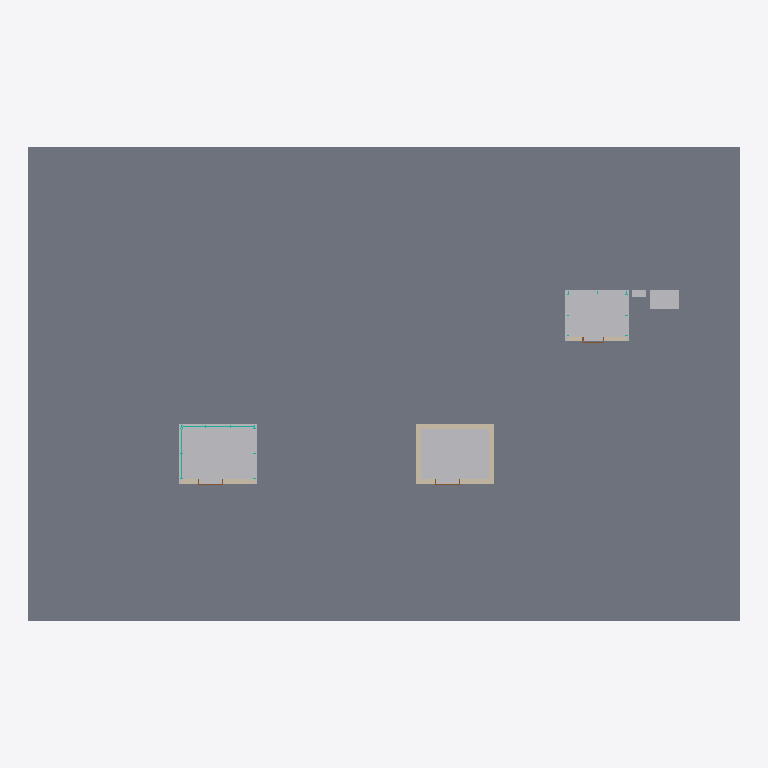
Plan cut of the same IFC building model at storey 'Level 1' (level 0.00 m, cut at 1.40 m), seen from above with north up, elements coloured by IFC class: 6 walls (beige), 5 other elements (light grey), 3 doors (brown), 2 curtain walls (teal), 1 slab (grey). Cut surfaces are drawn darker.
Extent 30.0 m × 20.0 m × 17.1 m (x, y, z). Storeys (4): Level 1 at 0.00 m; Level 2 at 4.50 m; Level 3 at 8.00 m; Level 4 at 11.50 m. Elements (36): 10 IfcDoor, 6 IfcCurtainWall, 6 IfcWall, 4 IfcSlab, 3 IfcBuildingElementProxy, 3 IfcElectricDistributionBoard, 3 IfcTransportElement, 1 IfcPump.

HEADER;
FILE_DESCRIPTION(('ViewDefinition [CoordinationView]'),'2;1');
FILE_NAME('','2026-11-06T10:19:37',(''),(''),'IfcOpenShell 0.8.0','IfcOpenShell 0.8.0','');
FILE_SCHEMA(('IFC4'));
ENDSEC;
DATA;
#9=IFCPROJECT('21GK0br8X6KxZAFEGIrKUD',$,'Project',$,$,$,$,(#8),#5);
#10=IFCSITE('1yF8wt9CHFLhkHYKLKuR59',$,'Site',$,$,$,$,$,.ELEMENT.,$,$,$,$,$);
#12=IFCBUILDING('2aZPnZxk5CPf70p$$MWNEl',$,'Building',$,$,$,$,$,.ELEMENT.,$,$,$);
#14=IFCBUILDINGSTOREY('13rmYucS13OBU687Ohh2oX',$,'Level 1',$,$,$,$,$,.ELEMENT.,0.0);
#16=IFCBUILDINGSTOREY('2C4fhsw9zB$h_fBwnm9hRD',$,'Level 2',$,$,#100,$,$,.ELEMENT.,4.5);
#25=IFCBUILDINGSTOREY('0w0ju9iE506xooK2ioNGXx',$,'Level 3',$,$,#103,$,$,.ELEMENT.,8.0);
#34=IFCBUILDINGSTOREY('0aOfzUZU169R3PnVBTeucO',$,'Level 4',$,$,#106,$,$,.ELEMENT.,11.5);
#44=IFCSLAB('2DXvSIqRz8IwD9ThbYNBnv',$,$,$,$,#1067,#1080,$,.FLOOR.);
#50=IFCBUILDINGELEMENTPROXY('0TRjjg2RPFPQb4nSd$PW6t',$,'Elevator Hoistway',$,$,#1134,#1147,$,.PROVISIONFORVOID.);
#70=IFCBUILDINGELEMENTPROXY('0lVOFjbhv208A_LOvVMT9j',$,'Elevator Hoistway',$,$,#1222,#1235,$,.PROVISIONFORVOID.);
#86=IFCBUILDINGELEMENTPROXY('0xjJZmmW5CxOZstUScSGa9',$,'Elevator Hoistway',$,$,#1310,#1323,$,.PROVISIONFORVOID.);
#97=IFCPUMP('2QUQRnUkD9hh8pE8CJtt8Q',$,$,$,'HYDRAULIC_POWER_UNIT',#1492,#1497,$,.USERDEFINED.);
#73=IFCWALL('0yyqgwuUPCee$qz8_c48DS',$,$,$,$,#283,#296,$,.STANDARD.);
#72=IFCWALL('1IQ8hck9P3KB07OKx3sYsD',$,$,$,$,#259,#272,$,.STANDARD.);
#74=IFCWALL('1aQGpLD5v11BFIiVw5s8h9',$,$,$,$,#307,#320,$,.STANDARD.);
#53=IFCWALL('2rWIPr5jz1u9yunax0i1HQ',$,$,$,$,#216,#229,$,.STANDARD.);
#71=IFCWALL('3W2EbPgxT8iBRHUiPIQsNs',$,$,$,$,#235,#248,$,.STANDARD.);
#87=IFCWALL('3KqIY2IKn21xdXL4cV9DJf',$,$,$,$,#331,#344,$,.STANDARD.);
#96=IFCELECTRICDISTRIBUTIONBOARD('2nyyLkOtX7SuD9_PyZfZwu',$,$,$,'ELEVATOR_CONTROLLER',#1482,#1487,$,.USERDEFINED.);
#55=IFCCURTAINWALL('00Sf_wsbvB890HTN4_dLPm',$,'Glass Hoistway',$,$,$,$,$,.NOTDEFINED.);
#56=IFCCURTAINWALL('2Bk9XRRlLE48Dy51hlB1fZ',$,'Glass Hoistway',$,$,$,$,$,.NOTDEFINED.);
#58=IFCDOOR('2XM2zj0VT8r8D4Sm6qWEqR',$,'Elevator entrance, Level 1',$,$,#367,#411,'1',2.134,1.067,.DOOR.,.DOUBLE_DOOR_SLIDING.,$);
#75=IFCDOOR('0haRnB07b9mvZmMNQvZUxI',$,'Elevator entrance, Level 1',$,$,#657,#701,'5',2.134,1.067,.DOOR.,.DOUBLE_DOOR_SLIDING.,$);
#91=IFCDOOR('27$BVyCp97VwgULu3w26FF',$,'Elevator entrance, Level 1',$,$,#941,#985,'9',2.134,0.914,.DOOR.,.DOUBLE_DOOR_SLIDING.,$);
ENDSEC;
